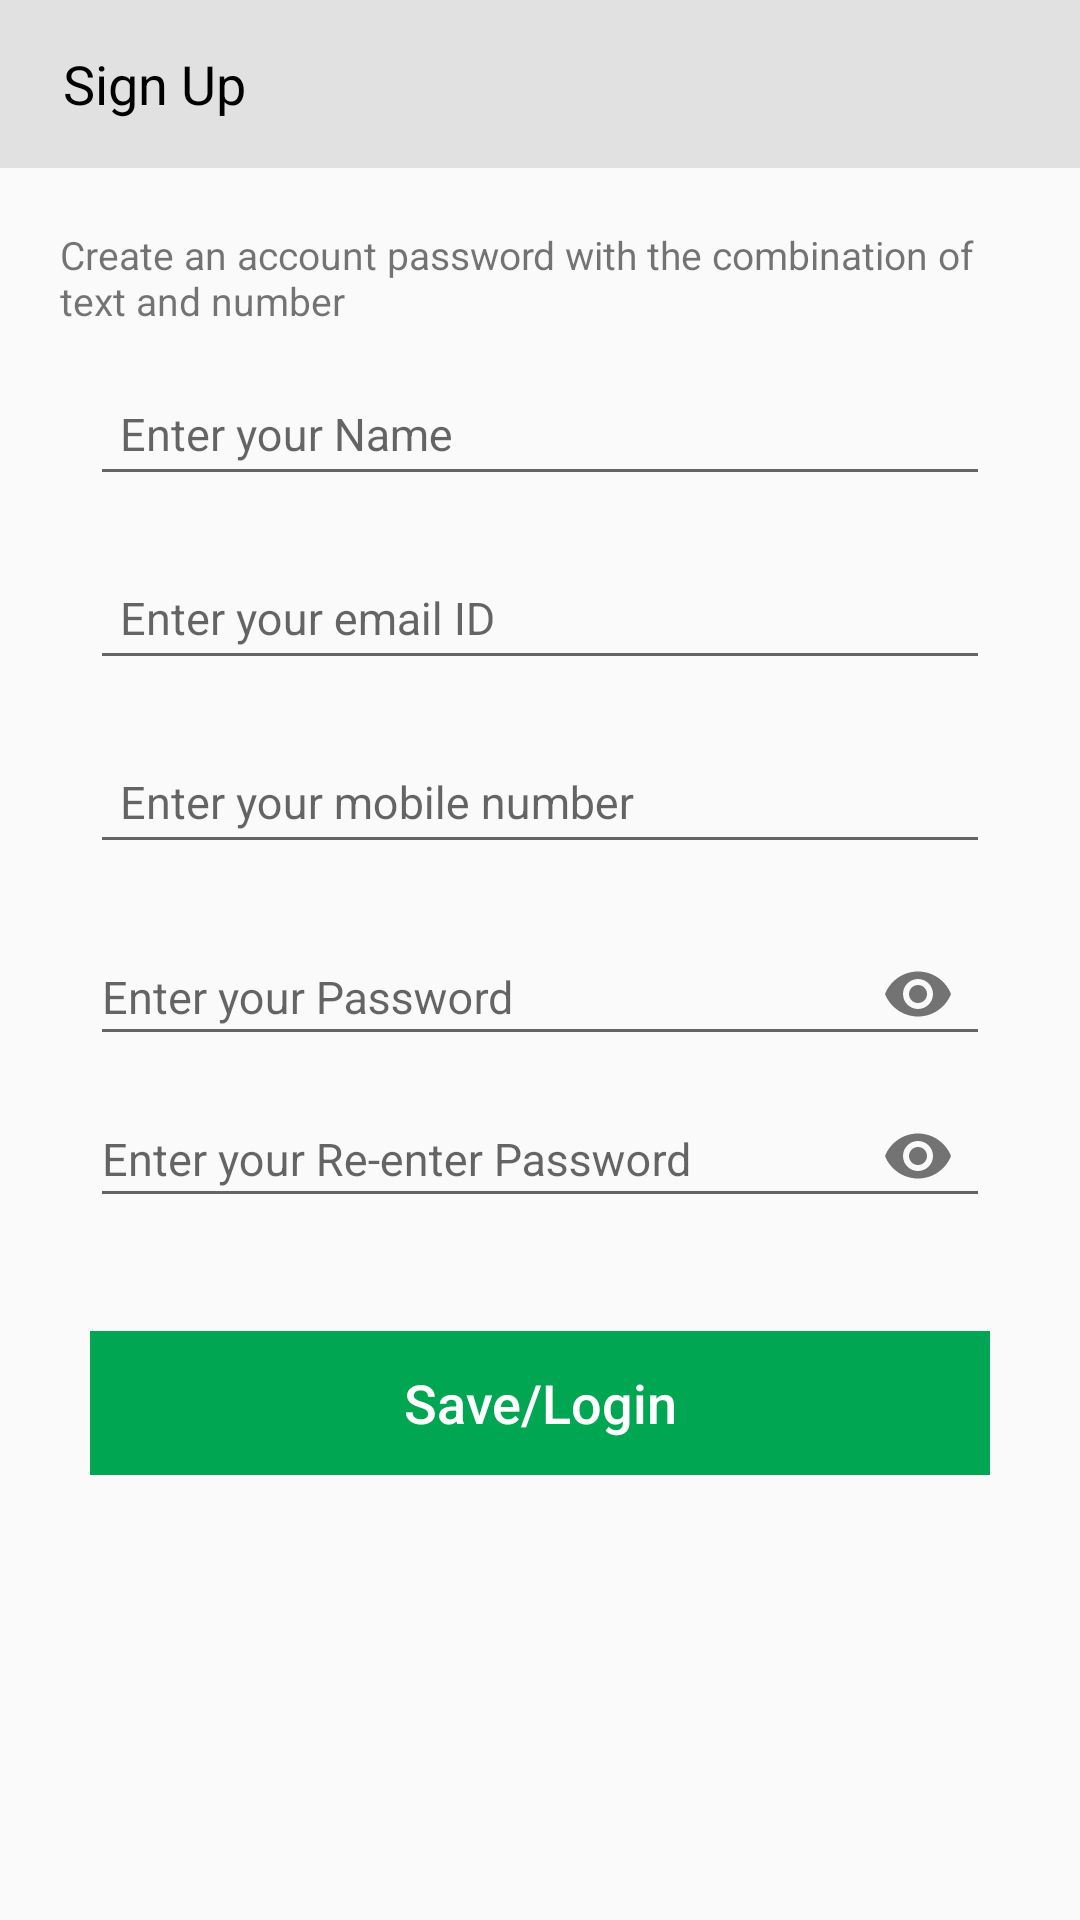

Android layout source for this screen:
<!-- AndroidManifest.xml: application theme AppTheme -->
<!-- res/layout/signup_activity.xml -->
<?xml version="1.0" encoding="utf-8"?>
<LinearLayout xmlns:android="http://schemas.android.com/apk/res/android"
    android:layout_width="match_parent"
    android:layout_height="match_parent"
    xmlns:app="http://schemas.android.com/apk/res-auto"
    android:orientation="vertical">

    <android.support.design.widget.AppBarLayout
        android:id="@+id/appbar"
        android:layout_width="match_parent"
        android:layout_height="wrap_content"
      >

        <android.support.v7.widget.Toolbar
            android:id="@+id/toolbar"
            android:layout_width="match_parent"
            android:layout_height="wrap_content"
            android:background="@color/toolbar_color">

            <TextView
                android:id="@+id/main_toolbar_title"
                android:layout_width="wrap_content"
                android:layout_height="wrap_content"
                android:layout_gravity="left"
                android:drawablePadding="20dp"
                android:gravity="left"
                android:padding="5dp"
                android:text="Sign Up"
                android:textColor="@color/black"
                android:textSize="@dimen/title_size" />
        </android.support.v7.widget.Toolbar>
    </android.support.design.widget.AppBarLayout>

    <LinearLayout
        android:layout_width="match_parent"
        android:layout_height="wrap_content"
        android:layout_margin="15dp"
        android:orientation="vertical">

        <TextView
            android:layout_width="match_parent"
            android:layout_height="wrap_content"
            android:layout_gravity="center"
            android:gravity="left"
            android:padding="5dp"
            android:textSize="@dimen/text_small_size"
            android:text="Create an account password with the combination of text and number"
            />
<ScrollView
    android:layout_width="match_parent"
    android:layout_height="wrap_content">


    <LinearLayout
        android:layout_width="match_parent"
        android:layout_height="wrap_content"
        android:layout_marginRight="5dp"
        android:layout_marginLeft="5dp"
        android:orientation="vertical">

        <android.support.design.widget.TextInputLayout
            android:layout_width="match_parent"
            android:layout_height="wrap_content">

            <EditText
                android:layout_width="match_parent"
                android:layout_height="wrap_content"
                android:layout_margin="10dp"
                android:hint="Enter your Name"
                android:imeOptions="actionNext"
                android:inputType="textEmailAddress"
                android:maxLines="1"
                android:textSize="@dimen/text_size"
                android:padding="10dp"
                android:singleLine="true" />
        </android.support.design.widget.TextInputLayout>

        <android.support.design.widget.TextInputLayout
            android:layout_width="match_parent"
            android:layout_height="wrap_content">

            <EditText
                android:layout_width="match_parent"
                android:layout_height="wrap_content"
                android:layout_margin="10dp"
                android:hint="Enter your email ID"
                android:imeOptions="actionNext"
                android:inputType="textEmailAddress"
                android:maxLines="1"
                android:textSize="@dimen/text_size"
                android:padding="10dp"
                android:singleLine="true" />
        </android.support.design.widget.TextInputLayout>

        <android.support.design.widget.TextInputLayout
            android:layout_width="match_parent"
            android:layout_height="wrap_content">

            <EditText
                android:layout_width="match_parent"
                android:layout_height="wrap_content"
                android:layout_margin="10dp"
                android:hint="Enter your mobile number"
                android:imeOptions="actionNext"
                android:inputType="textEmailAddress"
                android:maxLines="1"
                android:padding="10dp"
                android:textSize="@dimen/text_size"
                android:singleLine="true" />
        </android.support.design.widget.TextInputLayout>

        <android.support.design.widget.TextInputLayout
            android:layout_width="match_parent"
            android:layout_height="54dp"
            android:layout_marginLeft="10dp"
            android:layout_marginRight="10dp"
            android:paddingTop="0dp"
            app:hintTextAppearance="@style/TextAppearance.App.TextInputLayout"
            app:passwordToggleEnabled="true">

            <EditText
                android:id="@+id/passwordText"
                android:layout_width="match_parent"
                android:layout_height="wrap_content"
                android:drawablePadding="5dp"
                android:drawableRight="@drawable/eye_outline"
                android:gravity="center_vertical"
                android:hint="Enter your Password"
                android:imeOptions="actionNext"
                android:inputType="textPassword"
                android:maxLines="1"
                android:textColor="@color/colorPrimary"
                android:textColorHint="@color/colorPrimary"
                android:textSize="@dimen/text_size" />

        </android.support.design.widget.TextInputLayout>

        <android.support.design.widget.TextInputLayout
            android:layout_width="match_parent"
            android:layout_height="54dp"
            android:layout_marginLeft="10dp"
            android:layout_marginRight="10dp"
            android:paddingTop="0dp"
            app:hintTextAppearance="@style/TextAppearance.App.TextInputLayout"
            app:passwordToggleEnabled="true">

            <EditText
                android:id="@+id/repasswordText"
                android:layout_width="match_parent"
                android:layout_height="wrap_content"
                android:drawablePadding="5dp"
                android:drawableRight="@drawable/eye_outline"
                android:gravity="center_vertical"
                android:hint="Enter your Re-enter Password"
                android:imeOptions="actionNext"
                android:inputType="textPassword"
                android:maxLines="1"
                android:textColor="@color/colorPrimary"
                android:textColorHint="@color/colorPrimary"
                android:textSize="@dimen/text_size" />

        </android.support.design.widget.TextInputLayout>

        <TextView
            android:id="@+id/terms_condition"
            android:layout_width="match_parent"
            android:layout_height="wrap_content"
            android:layout_gravity="center"
            android:gravity="left"
            android:padding="5dp"
            android:textSize="@dimen/text_small_size"
            />



        <Button
            android:id="@+id/Savebtn"
            style="?android:attr/borderlessButtonStyle"
            android:layout_width="match_parent"
            android:layout_height="wrap_content"
            android:layout_margin="10dp"
            android:background="@color/colorPrimary"
            android:padding="5dp"
            android:text="Save/Login"
            android:textAllCaps="false"
            android:textColor="@color/white"
            android:textSize="@dimen/title_size" />
    </LinearLayout>
</ScrollView>
    </LinearLayout>


</LinearLayout>
<!-- resources referenced by this layout -->
<resources>
  <color name="black">#000000</color>
  <color name="colorPrimary">#00A652</color>
  <color name="toolbar_color">#E1E1E1</color>
  <color name="white">#ffffff</color>
  <dimen name="text_size">15dp</dimen>
  <dimen name="text_small_size">13sp</dimen>
  <dimen name="title_size">18dp</dimen>
  <!-- drawable eye_outline: png bitmap (drawable, 1195 bytes) -->
  <style name="TextAppearance.App.TextInputLayout" parent="@android:style/TextAppearance">
          <item name="android:textColor">@color/white</item>
          <item name="android:textSize">14sp</item>
      </style>
  <style name="AppTheme" parent="Theme.AppCompat.Light.DarkActionBar">
          
          <item name="windowActionBar">false</item>
          <item name="windowNoTitle">true</item>
          <item name="colorPrimary">@color/colorPrimary</item>
          <item name="colorPrimaryDark">@color/colorPrimaryDark</item>
          <item name="colorAccent">@color/colorAccent</item>
      </style>
  <color name="colorPrimaryDark">#999999</color>
  <color name="colorAccent">#9e9e9e</color>
</resources>
